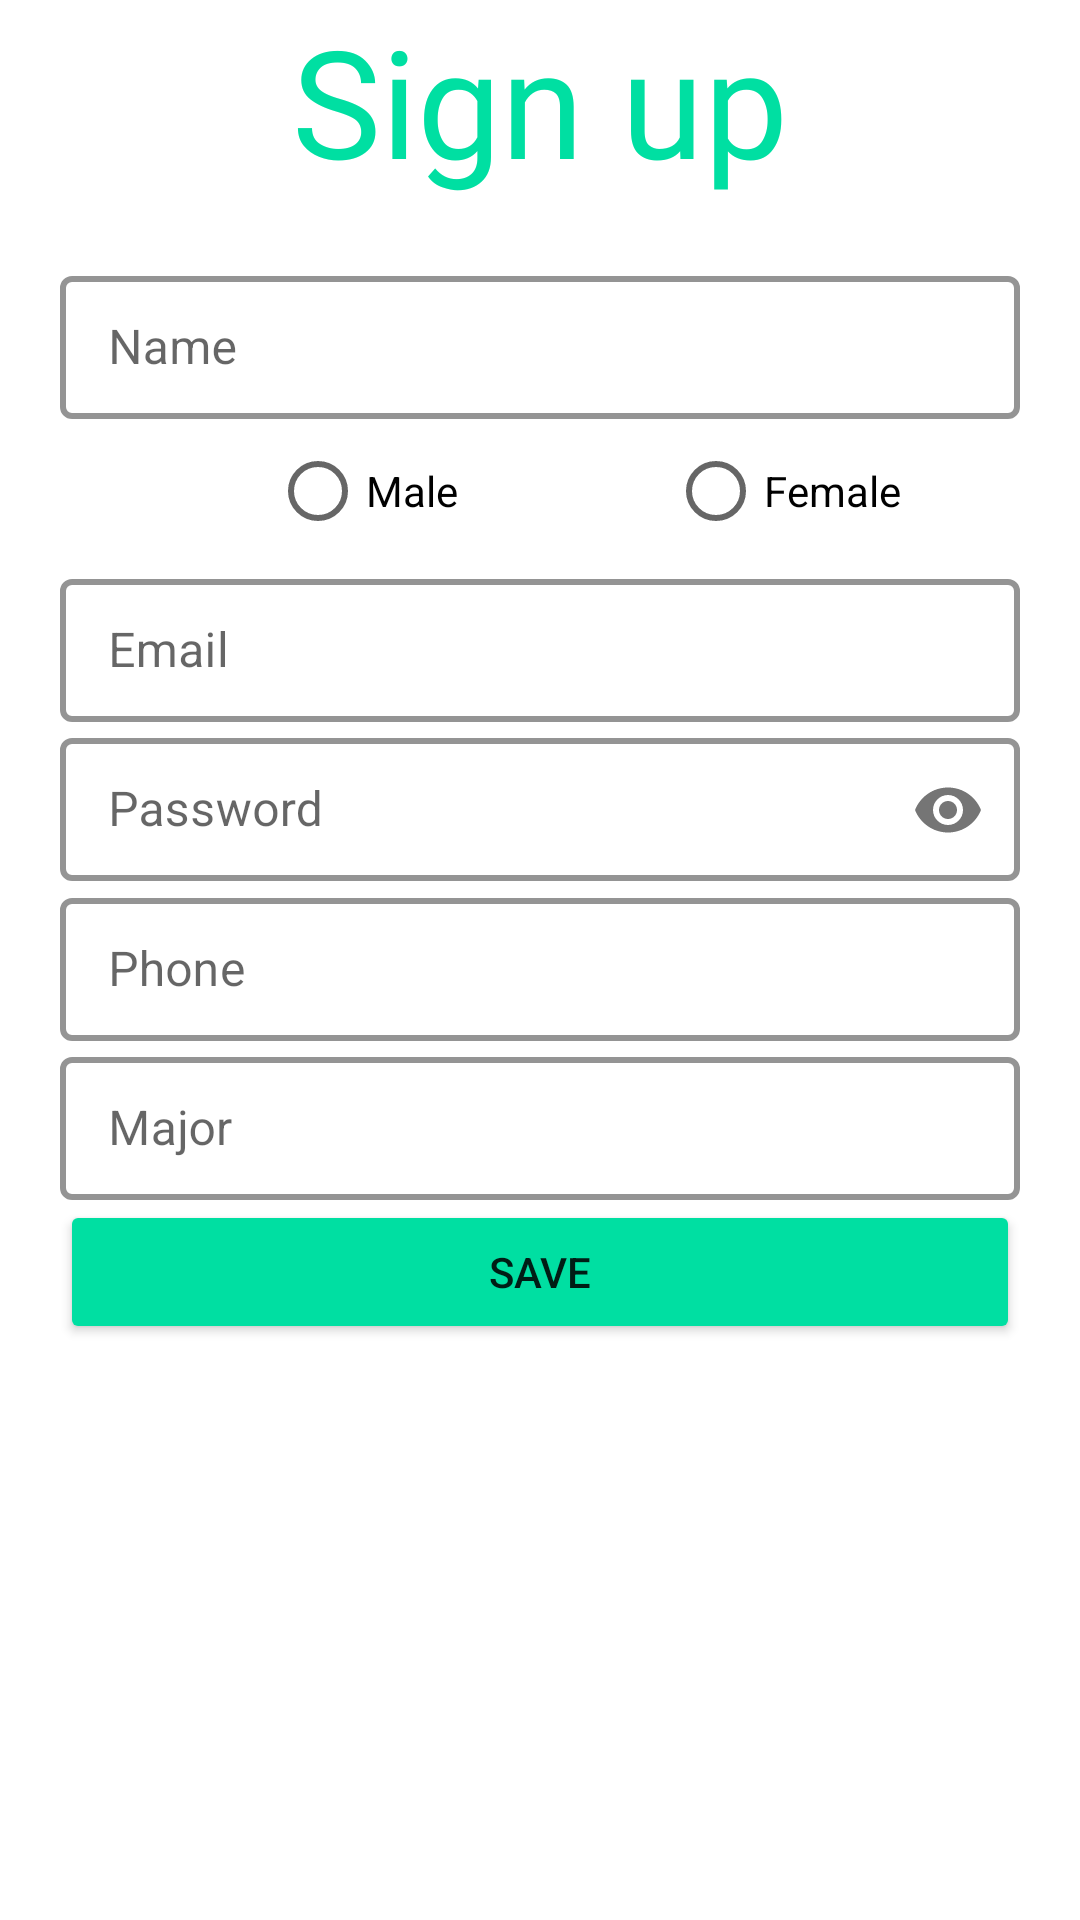

Here is an Android app screen rendered from its layout file. Give the layout XML and the strings, colors and styles it references.
<!-- AndroidManifest.xml: application theme Theme.AboubacrineSeckProjet -->
<!-- res/layout/activity_register.xml -->
<?xml version="1.0" encoding="utf-8"?>
<LinearLayout xmlns:android="http://schemas.android.com/apk/res/android"
    xmlns:app="http://schemas.android.com/apk/res-auto"
    xmlns:tools="http://schemas.android.com/tools"
    android:layout_width="match_parent"
    android:layout_height="match_parent"
    tools:context=".RegisterActivity"
    android:orientation="vertical"
    android:id="@+id/register_layout"
    android:paddingLeft="20dp"
    android:paddingRight="20dp"
    android:layout_marginTop="120dp">

    <TextView
        android:layout_width="wrap_content"
        android:layout_height="wrap_content"
        android:layout_gravity="center_horizontal"
        android:fontFamily="@font/allerta"
        android:text="Sign up"
        android:textColor="#00DFA2"
        android:textSize="50dp"
        />

    <com.google.android.material.textfield.TextInputLayout
        style="@style/LoginTextInputLayoutStyle"
        android:layout_width="match_parent"
        android:layout_height="wrap_content"
        android:hint="Name"
        android:layout_marginTop="20dp">

        <com.google.android.material.textfield.TextInputEditText
            android:id="@+id/name_et_register"
            android:layout_width="match_parent"
            android:layout_height="wrap_content" />
    </com.google.android.material.textfield.TextInputLayout>

    <RadioGroup
        android:id="@+id/gender_rg_register"
        android:layout_width="match_parent"
        android:layout_height="wrap_content"
        android:orientation="horizontal"
        android:layout_gravity="center">

        <RadioButton
            android:id="@+id/male_register"
            android:layout_width="wrap_content"
            android:layout_height="wrap_content"
            android:text="Male"
            android:layout_marginLeft="70dp"/>

        <RadioButton
            android:id="@+id/female_register"
            android:layout_width="wrap_content"
            android:layout_height="wrap_content"
            android:text="Female"
            android:layout_marginLeft="70dp"/>

    </RadioGroup>
    <com.google.android.material.textfield.TextInputLayout
        style="@style/LoginTextInputLayoutStyle"
        android:layout_width="match_parent"
        android:layout_height="wrap_content"
        android:hint="Email">

        <com.google.android.material.textfield.TextInputEditText
            android:id="@+id/email_et_register"
            android:layout_width="match_parent"
            android:layout_height="wrap_content" />
    </com.google.android.material.textfield.TextInputLayout>
    <com.google.android.material.textfield.TextInputLayout
        style="@style/LoginTextInputLayoutStyle"
        android:layout_width="match_parent"
        android:layout_height="wrap_content"
        android:hint="Password"
        app:passwordToggleEnabled="true">

        <com.google.android.material.textfield.TextInputEditText
            android:id="@+id/password_et_register"
            android:layout_width="match_parent"
            android:layout_height="wrap_content"
            android:inputType="textPassword" />
    </com.google.android.material.textfield.TextInputLayout>
    <com.google.android.material.textfield.TextInputLayout
        android:layout_width="match_parent"
        android:layout_height="wrap_content"
        android:hint="Phone"
        style="@style/LoginTextInputLayoutStyle">
        <com.google.android.material.textfield.TextInputEditText
            android:id="@+id/phone_et_register"
            android:layout_width="match_parent"
            android:layout_height="wrap_content"
            android:inputType="phone"/>
    </com.google.android.material.textfield.TextInputLayout>
    <com.google.android.material.textfield.TextInputLayout
        style="@style/LoginTextInputLayoutStyle"
        android:layout_width="match_parent"
        android:layout_height="wrap_content"
        android:hint="Major">

        <com.google.android.material.textfield.TextInputEditText
            android:id="@+id/major_et_register"
            android:layout_width="match_parent"
            android:layout_height="wrap_content" />
    </com.google.android.material.textfield.TextInputLayout>
    <Button
        android:id="@+id/register_register"
        android:layout_width="match_parent"
        android:layout_height="wrap_content"
        android:ems="10"
        android:text="Save"
        android:backgroundTint="#00DFA2"/>

</LinearLayout>
<!-- resources referenced by this layout -->
<resources>
  <style name="LoginTextInputLayoutStyle" parent="Widget.MaterialComponents.TextInputLayout.OutlinedBox.Dense">
          <item name="boxStrokeColor">#fff</item>
          <item name="boxStrokeWidth">2dp</item>
      </style>
  <style name="Theme.AboubacrineSeckProjet" parent="Theme.MaterialComponents.DayNight.DarkActionBar">
          
          <item name="colorPrimary">@color/purple_500</item>
          <item name="colorPrimaryVariant">@color/purple_700</item>
          <item name="colorOnPrimary">@color/white</item>
          
          <item name="colorSecondary">@color/teal_200</item>
          <item name="colorSecondaryVariant">@color/teal_700</item>
          <item name="colorOnSecondary">@color/black</item>
          
          <item name="android:statusBarColor" tools:targetApi="l">?attr/colorPrimaryVariant</item>
          
      </style>
  <!-- not gathered from this repository: default colours our renderer supplied (Android Studio template values) -->
  <color name="purple_500">#FF6200EE</color>
  <color name="purple_700">#FF3700B3</color>
  <color name="teal_200">#FF03DAC5</color>
  <color name="teal_700">#FF018786</color>
  <color name="black">#FF000000</color>
  <color name="white">#FFFFFFFF</color>
</resources>
